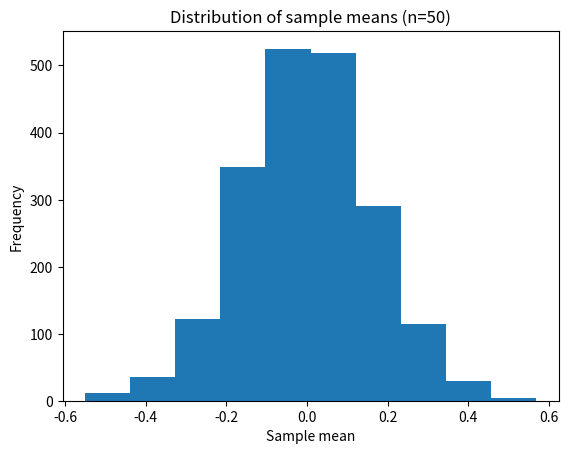
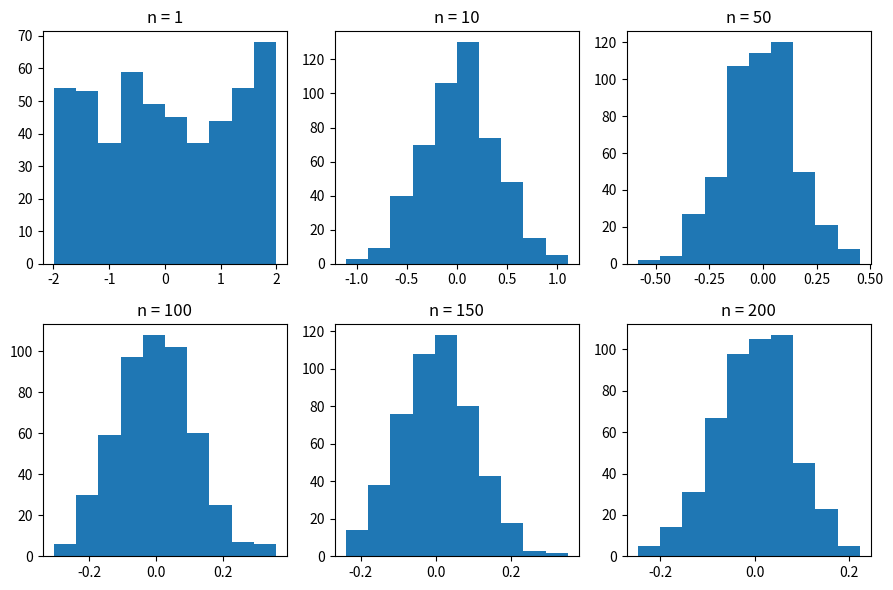
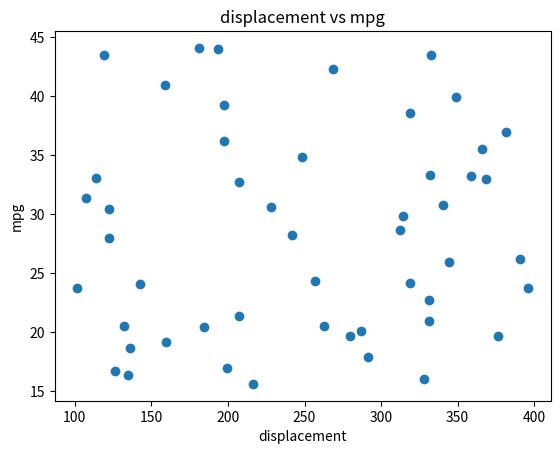
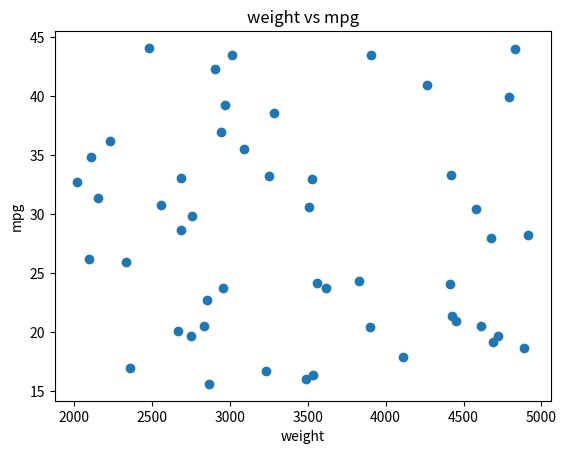
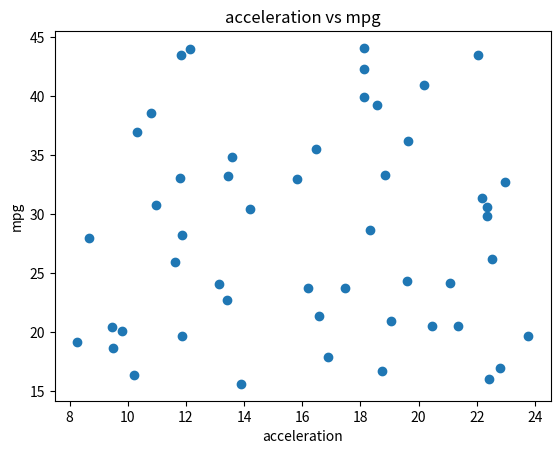
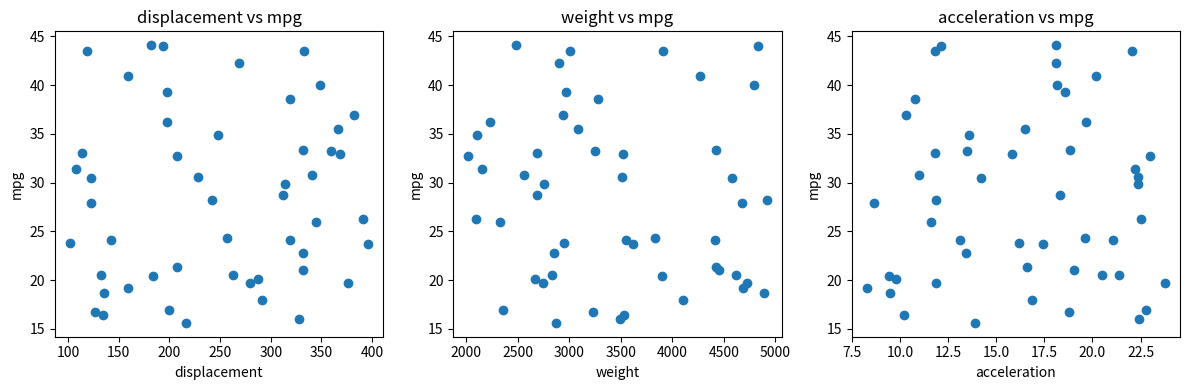

The matplotlib source for these figures, in order:
# Run this first — imports needed for the whole notebook
import numpy as np
import matplotlib.pyplot as plt
import pandas as pd

car_list = ["KIA", "Ferrari", "Ford", "Tesla"]

# The variable 'car_name' takes each value in the list, one by one
for car_name in car_list:
    print("Dear customer, we are writing about your " + car_name + " vehicle.")

# What this loop is doing, step by step ("unrolled"):
car_list = ["KIA", "Ferrari", "Ford", "Tesla"]

car_name = car_list[0]   # "KIA"
print("Dear customer, we are writing about your " + car_name + " vehicle.")

car_name = car_list[1]   # "Ferrari"
print("Dear customer, we are writing about your " + car_name + " vehicle.")

car_name = car_list[2]   # "Ford"
print("Dear customer, we are writing about your " + car_name + " vehicle.")

car_name = car_list[3]   # "Tesla"
print("Dear customer, we are writing about your " + car_name + " vehicle.")

# ✅ GOOD USES of 'loop by value':

# 1. Print every item
movies = ["Rear Window", "Inception", "The Wailing"]
for movie in movies:
    print(movie)

print()

# 2. Sum all values
ratings = [7.8, 6.3, 8.5, 7.4]
total = 0
for r in ratings:
    total = total + r
print("Sum of ratings:", total)

print()

# 3. Apply a condition to each value
for r in ratings:
    if r >= 8.0:
        print(r, "is a great rating!")

# ❌ LIMITATION: You CANNOT modify the original list this way

numbers = [1, 2, 3, 4, 5]

for val in numbers:
    val = val * 10      # This only changes the LOCAL variable 'val'
                        # The original list is NOT changed!

print(numbers)          # Still [1, 2, 3, 4, 5] — unchanged!

# Understand what range(len(...)) gives you:
my_list = ["a", "b", "c", "d"]

print("len(my_list) =", len(my_list))                  # 4
print("range(len(my_list)) =", list(range(len(my_list))))  # [0, 1, 2, 3]
print("These are exactly the valid indices of my_list!")

# ✅ Modifying a list in-place (requires index loop)
numbers = [1, 2, 3, 4, 5]

for i in range(len(numbers)):
    numbers[i] = numbers[i] * 10   # This DOES modify the original list

print(numbers)   # [10, 20, 30, 40, 50] — modified!

# ✅ Replace out-of-range values with None (from the practice quiz!)
temp_data = [-5, -2, 0, 1000, 2, -12, 44, 40, 30, -10]
min_val = -10
max_val = 40

for i in range(len(temp_data)):
    if temp_data[i] > max_val or temp_data[i] < min_val:
        temp_data[i] = None   # Replace the actual element

print(temp_data)

# ✅ Using the index to print position information
car_list = ["KIA", "Ferrari", "Ford", "Tesla"]

for i in range(len(car_list)):
    print("Position", i+1, "on the waitlist:", car_list[i])

# ✅ Access TWO lists by the same index
titles  = ["Umbrellas of Cherbourg", "M3gan", "Psycho"]
ratings = [7.8, 6.3, 8.5]

for i in range(len(titles)):
    title  = titles[i]    # use i to grab from BOTH lists
    rating = ratings[i]
    print(title, "->", rating)

# range() variants — study these!

print("range(5):",       list(range(5)))        # 0, 1, 2, 3, 4
print("range(1, 6):",    list(range(1, 6)))      # 1, 2, 3, 4, 5
print("range(1, n+1):",  list(range(1, 8)))      # 1, 2, 3, ..., 7  (when n=7)
print("range(2, 10, 2):",list(range(2, 10, 2)))  # 2, 4, 6, 8  (step by 2)

# ✅ Sum of first n integers
n = 10
total = 0

for i in range(1, n + 1):   # i goes 1, 2, 3, ..., 10
    total = total + i

print("Sum:", total)   # Should be 55
print("Check: n*(n+1)/2 =", n*(n+1)//2)  # Formula

# ✅ Run a simulation 2000 times (the CLT simulation from Lecture 9)
num_simulations = 2000
sample_size = 50

vec_xbar = np.zeros(num_simulations)   # pre-allocate results array

for iteration in range(num_simulations):   # repeat 2000 times
    sample = np.random.uniform(low=-2, high=2, size=sample_size)
    vec_xbar[iteration] = sample.mean()   # store result at index 'iteration'

plt.hist(vec_xbar)
plt.title("Distribution of sample means (n=" + str(sample_size) + ")")
plt.xlabel("Sample mean")
plt.ylabel("Frequency")
plt.show()

# The three approaches to looping over two lists — compared

titles  = ["Umbrellas of Cherbourg", "M3gan", "Psycho"]
ratings = [7.8, 6.3, 8.5]

# Approach A: manual index variable (works but clunky)
print("--- Approach A ---")
index = 0
for title in titles:
    rating = ratings[index]
    print(title, "->", rating)
    index = index + 1

print()

# Approach B: range(len(...))  (works, but more typing)
print("--- Approach B ---")
for i in range(len(titles)):
    print(titles[i], "->", ratings[i])

print()

# Approach C: zip  (cleanest — preferred when no modification needed)
print("--- Approach C: zip (BEST) ---")
for title, rating in zip(titles, ratings):
    print(title, "->", rating)

# zip over 3 or 4 lists — just add more!
titles    = ["Umbrellas of Cherbourg", "M3gan", "Psycho"]
ratings   = [7.8, 6.3, 8.5]
years     = ["1964", "2022", "1960"]
directors = ["Jacques Demy", "Gerard Johnstone", "Alfred Hitchcock"]

for title, rating, year, director in zip(titles, ratings, years, directors):
    msg = "'" + title + "' (" + year + ") - dir. " + director + " | IMDB: " + str(rating)
    print(msg)

# zip works with numpy arrays, tuples, and lists mixed together
title_list   = ["Umbrellas of Cherbourg", "M3gan", "Psycho"]
rating_array = np.array([7.8, 6.3, 8.5])   # numpy array
year_tuple   = ("1964", "2022", "1960")     # tuple

for title, rating, year in zip(title_list, rating_array, year_tuple):
    print(title, year, rating)

# ⚠️ IMPORTANT: zip stops at the SHORTEST list
list_long  = [1, 2, 3, 4, 5]
list_short = ["a", "b", "c"]

for num, letter in zip(list_long, list_short):
    print(num, letter)

# Output: only 3 iterations (stops when shortest list is exhausted)

# ✅ zip for the subplot trick (Lecture 9)
# Instead of using indices to access 3 lists, zip them!
sample_sizes = [1, 10, 50, 100, 150, 200]
fig_rows     = [0, 0, 0, 1, 1, 1]
fig_cols     = [0, 1, 2, 0, 1, 2]

fig, subfig_array = plt.subplots(2, 3, figsize=(9, 6))

for sample_sz, row, col in zip(sample_sizes, fig_rows, fig_cols):
    # one iteration gives us: sample_sz, its row, AND its column — all at once!
    vec_xbar = np.zeros(500)
    for i in range(500):
        vec_xbar[i] = np.random.uniform(-2, 2, size=sample_sz).mean()
    
    subfig_array[row, col].hist(vec_xbar)
    subfig_array[row, col].set_title("n = " + str(sample_sz))

plt.tight_layout()
plt.show()

# Simple example to understand nesting — trace this by hand!
for outer in ["A", "B", "C"]:
    for inner in [1, 2, 3]:
        print(outer, inner)
    print("--- (inner loop finished for outer =", outer, ")")

# Real use case: run 2000 simulations for EACH of several sample sizes
sample_size_list = [1, 10, 100]
num_simulations = 1000

for sample_sz in sample_size_list:               # outer: each sample size
    vec_xbar = np.zeros(num_simulations)
    
    for iteration in range(num_simulations):      # inner: 1000 simulations
        sample = np.random.normal(size=sample_sz)
        vec_xbar[iteration] = sample.mean()
    
    # This runs once per sample size, AFTER the inner loop completes
    print(f"n={sample_sz}: mean of xbar = {vec_xbar.mean():.4f}, std = {vec_xbar.std():.4f}")

# ✅ CORRECT accumulator pattern
data = [5, 3, 8, 2, 10, 7]

total = 0        # ① Initialize BEFORE loop
count = 0

for val in data:
    total += val  # ② Update INSIDE loop
    count += 1

avg = total / count  # ③ Use result AFTER loop
print("Average:", avg)

# ❌ WRONG: accumulator initialized inside the loop
data = [5, 3, 8, 2, 10, 7]

for val in data:
    total = 0    # WRONG! Resets to 0 at the start of EVERY iteration
    total += val

print("Wrong total:", total)   # Only has the LAST value (7), not the sum!

# ❌ WRONG: computing average inside the loop
data = [5, 3, 8, 2, 10, 7]
total = 0
count = 0

for val in data:
    total += val
    count += 1
    avg = total / count   # WRONG! Prints a wrong partial answer every iteration
    print("avg so far:", avg)  # Only the LAST print is the real answer

# ✅ Accumulator with a condition (only count/sum valid values)
temp_data = [-5, -2, 0, 1000, 2, -12, 44, 40, 30, -10]
min_val, max_val = -10, 40

running_total = 0
count = 0

for i in range(len(temp_data)):
    if temp_data[i] >= min_val and temp_data[i] <= max_val:  # only valid values
        running_total += temp_data[i]
        count += 1

avg = running_total / count   # AFTER loop
print("Average (valid only):", avg)

expected = (-5 + (-2) + 0 + 2 + 40 + 30 + (-10)) / 7
print("Expected:", expected)

# ✅ Pattern: start empty, append items that pass a condition
cut_off = 7.0
titles  = ["Umbrellas of Cherbourg", "M3gan", "Psycho", "Melania"]
ratings = [7.8, 6.3, 8.5, 1.3]

good_movies  = []   # start empty
ok_movies    = []
bad_movies   = []

for title, rating in zip(titles, ratings):
    if rating >= 7.0:
        good_movies.append(title)
    elif rating >= 6.0:
        ok_movies.append(title)
    else:
        bad_movies.append(title)
        print("Warning! Bad movie:", title)

print("Good:", good_movies)
print("OK:",   ok_movies)
print("Bad:",  bad_movies)

# ✅ Building a list to store simulation results
# (alternative to pre-allocating with np.zeros)

xbar_list = []   # start empty

for i in range(500):
    sample = np.random.normal(size=30)
    xbar_list.append(sample.mean())   # add one result each iteration

print("Number of results stored:", len(xbar_list))
print("Mean of all xbars:", np.mean(xbar_list))

# Two ways to add to a list — both are fine
my_list = []

# Method 1: .append()
my_list.append("hello")
my_list.append(42)
print(my_list)   # ['hello', 42]

# Method 2: concatenation with +
my_list = []
my_list = my_list + ["hello"]
my_list = my_list + [42]
print(my_list)   # ['hello', 42]

# ✅ continue: skip non-positive values when summing
random_array = np.random.uniform(low=-5, high=10, size=20)

pos_sum = 0
for val in random_array:
    if val <= 0:
        continue       # skip this iteration entirely
    pos_sum += val     # only runs if val > 0

print("Sum of positive values:", pos_sum)

# Verify:
print("Check (numpy):", random_array[random_array > 0].sum())

# ✅ continue: track position of non-numeric items
list_mixed = [1, 2, None, 4, "missing", 11, 2.2, None, "missing", 3]

list_sum = 0
position = 0

for value in list_mixed:
    if type(value) != int and type(value) != float:
        print("Warning: Non-numeric at position", position)
        position += 1
        continue        # skip the addition below
    list_sum += value
    position += 1

print("Sum of numeric values:", list_sum)

# ✅ break: stop processing when bad sensor data is found
temp_data = [-5, -2, 0, 1000, 2, -12, 44, 40, 30, -10]
min_val, max_val = -10, 40

running_total = 0
count = 0

for i in range(len(temp_data)):
    if temp_data[i] < min_val or temp_data[i] > max_val:
        print("Warning: bad reading detected at position", i, "- stopping.")
        break          # exit loop immediately
    running_total += temp_data[i]
    count += 1

if count > 0:
    avg = running_total / count
    print("Average of readings before error:", avg)

# ✅ Multiple separate plots (one plt.show() per loop iteration)
import pandas as pd

# Simulate a small dataset
np.random.seed(42)
df = pd.DataFrame({
    'mpg':          np.random.uniform(15, 45, 50),
    'displacement': np.random.uniform(100, 400, 50),
    'weight':       np.random.uniform(2000, 5000, 50),
    'acceleration': np.random.uniform(8, 24, 50)
})

x_variables = ['displacement', 'weight', 'acceleration']
y_var = 'mpg'

for x_var in x_variables:
    plt.scatter(x=df[x_var], y=df[y_var])
    plt.xlabel(x_var)
    plt.ylabel(y_var)
    plt.title(x_var + " vs " + y_var)
    plt.show()   # ← call show() INSIDE loop to get separate figures

# ✅ Subplot grid (call show() AFTER the loop)
fig, subfig_array = plt.subplots(1, 3, figsize=(12, 4))

for i, x_var in enumerate(x_variables):   # enumerate gives (index, value)
    subfig_array[i].scatter(x=df[x_var], y=df[y_var])
    subfig_array[i].set_xlabel(x_var)
    subfig_array[i].set_ylabel(y_var)
    subfig_array[i].set_title(x_var + " vs " + y_var)

plt.tight_layout()
plt.show()   # ← call show() OUTSIDE the loop for a single combined figure

# Quick examples to test the decision guide

# Q: Print every movie title
# → Need values? YES. Modify list? NO. Two lists? NO.
# → Use Type 1: for val in list
movies = ["Rear Window", "Inception", "Psycho"]
for movie in movies:
    print(movie)

# Q: Replace all negative values in a list with 0
# → Need values? YES. Modify list? YES.
# → Use Type 2: for i in range(len(...))
data = [3, -1, 5, -4, 2]
for i in range(len(data)):
    if data[i] < 0:
        data[i] = 0
print(data)

# Q: Print "The movie X has rating Y" for each movie
# → Two lists? YES.
# → Use Type 4: for a, b in zip(...)
titles  = ["Rear Window", "Inception", "Psycho"]
ratings = [8.5, 8.8, 8.5]
for title, rating in zip(titles, ratings):
    print("The movie", title, "has rating", rating)

# Q: Compute sum of integers 1 to 50
# → No list. Repeat 50 times.
# → Use Type 3: for i in range(n)
total = 0
for i in range(1, 51):
    total += i
print("Sum 1 to 50:", total)

# Q: Run 1000 simulations for each of 3 different sample sizes
# → For each sample size, repeat 1000 times.
# → Use Type 5: Nested loops
for sample_sz in [10, 50, 200]:            # outer: each sample size
    results = []
    for _ in range(1000):                   # inner: 1000 simulations
        results.append(np.random.normal(size=sample_sz).mean())
    print(f"n={sample_sz}: std of xbar = {np.std(results):.4f}")

# ❌ MISTAKE 1: Using values as indices
# Happens when you loop 'for i in my_list' then try 'my_list[i]'

my_list = [10, 20, 30, 40]

# WRONG:
# for i in my_list:          # i = 10, 20, 30, 40  (the VALUES)
#     print(my_list[i])      # ERROR: trying to use 10, 20, 30, 40 as indices!

# ✅ FIX: use range(len(...)) to get actual indices
for i in range(len(my_list)):   # i = 0, 1, 2, 3  (valid indices)
    print(my_list[i])

# ❌ MISTAKE 2: Accumulator initialized inside the loop
data = [3, 7, 2, 9, 1]

# WRONG:
for val in data:
    total = 0           # resets to 0 EVERY iteration!
    total = total + val
print("Wrong:", total)  # Only has the last value

# ✅ FIX:
total = 0               # initialize BEFORE loop
for val in data:
    total = total + val
print("Correct:", total)

# ❌ MISTAKE 3: Final computation inside the loop
data = [3, 7, 2, 9, 1]
total = 0
count = 0

# WRONG:
for val in data:
    total += val
    count += 1
    avg = total / count   # calculates a wrong intermediate average every iteration!
print("Last avg printed (happens to be correct, but wrong approach):", avg)

# ✅ FIX: compute after the loop
total = 0
count = 0
for val in data:
    total += val
    count += 1
avg = total / count   # AFTER loop
print("Correct avg:", avg)

# ❌ MISTAKE 4: range(my_list) instead of range(len(my_list))
my_list = [10, 20, 30]

# WRONG:
# for i in range(my_list):      # TypeError! range() needs an integer, not a list
#     print(my_list[i])

# ✅ FIX:
for i in range(len(my_list)):   # len() gives the integer
    print(my_list[i])

# ❌ MISTAKE 5: Using == instead of = to reset a variable
# This came up in the consecutive dice roll problem!

# WRONG: double3 == 0  is a COMPARISON (True/False), not an assignment!
# The variable double3 stays unchanged!

# ✅ FIX: use = to assign
double3 = 0
for roll in [1, 3, 3, 2, 4, 3, 3]:  # demo rolls
    if roll == 3:
        double3 += 1
    else:
        double3 = 0   # RESET with = (assignment)
    print(f"roll={roll}, double3={double3}")

# ❌ MISTAKE 6: off-by-one in range for sum
# Computing sum 1 to n
n = 5

# WRONG: range(n) gives 0, 1, 2, 3, 4 — misses n and includes 0!
total = 0
for i in range(n):
    total += i
print("Wrong sum:", total)   # 0+1+2+3+4 = 10, but we want 1+2+3+4+5 = 15

# ✅ FIX: range(1, n+1) gives 1, 2, 3, 4, 5
total = 0
for i in range(1, n + 1):
    total += i
print("Correct sum:", total)

n = 31
# Your code here


# SOLUTION
n = 31
total = 0
for i in range(1, n + 1):
    total += i
print("Sum:", total)
print("Formula check:", n * (n + 1) // 2)

player_names = ["John", "Bob", "Jane", "Dave", "Jenny"]
round1 = [120, 200, 150, 300, 180]
round2 = [100, 210, 160, 280, 190]
round3 = [130, 190, 170, 310, 175]

# Your code here


# SOLUTION
for name, r1, r2, r3 in zip(player_names, round1, round2, round3):
    avg = round((r1 + r2 + r3) / 3, 2)
    print(name + "'s average score: " + str(avg))

movie_ratings = [6.8, 8.3, 8.5, 5.1, 8.0, 3.5, 7.8, 8.4, 7.8, 2.8, 8.8]
movie_titles  = ["Barbie", "Oppenheimer", "Spider-Man", "Morbius", "Dune",
                 "The Emoji Movie", "Everything Everywhere", "Avengers: Endgame",
                 "The Batman", "Cats", "Pulp Fiction"]

top_picks_titles  = []
top_picks_ratings = []

# Your code here


# SOLUTION
top_picks_titles  = []
top_picks_ratings = []

for title, rating in zip(movie_titles, movie_ratings):
    if rating >= 8.0:
        top_picks_titles.append(title)
        top_picks_ratings.append(rating)

print(top_picks_titles)
print(top_picks_ratings)

temp_data = [-5, -2, 0, 1000, 2, -12, 44, 40, 30, -10]
min_val   = -10
max_val   = 40

# Your code here


# SOLUTION
temp_data = [-5, -2, 0, 1000, 2, -12, 44, 40, 30, -10]
min_val   = -10
max_val   = 40

for i in range(len(temp_data)):            # must use index to modify in-place!
    if temp_data[i] > max_val or temp_data[i] < min_val:
        temp_data[i] = None

print(temp_data)

np.random.seed(42)
random_array = np.random.uniform(low=-5, high=10, size=25)

# Your code here (use a for loop with continue)


# SOLUTION
pos_sum = 0
for val in random_array:
    if val <= 0:
        continue
    pos_sum += val

print("Sum of positives:", pos_sum)
print("Check:", random_array[random_array > 0].sum())

patient_ids  = ["A1023", "A1044", "B2331", "B2440", "C3001",
                "C3120", "D4105", "D4119", "E5202", "E5307"]
bp_lst       = [138, 142, 152, 171, 155, 119, 144, 140, 132, 139]
age_lst      = [ 72,  60,  68,  65,  82,  34,  55,  70,  67,  75]

at_risk = []
bp_cutoff  = 140
age_cutoff = 65

# Your code here


# SOLUTION
at_risk = []

for patient, bp, age in zip(patient_ids, bp_lst, age_lst):
    if bp >= bp_cutoff and age >= age_cutoff:
        at_risk.append(patient)

print("At-risk patients:", at_risk)
